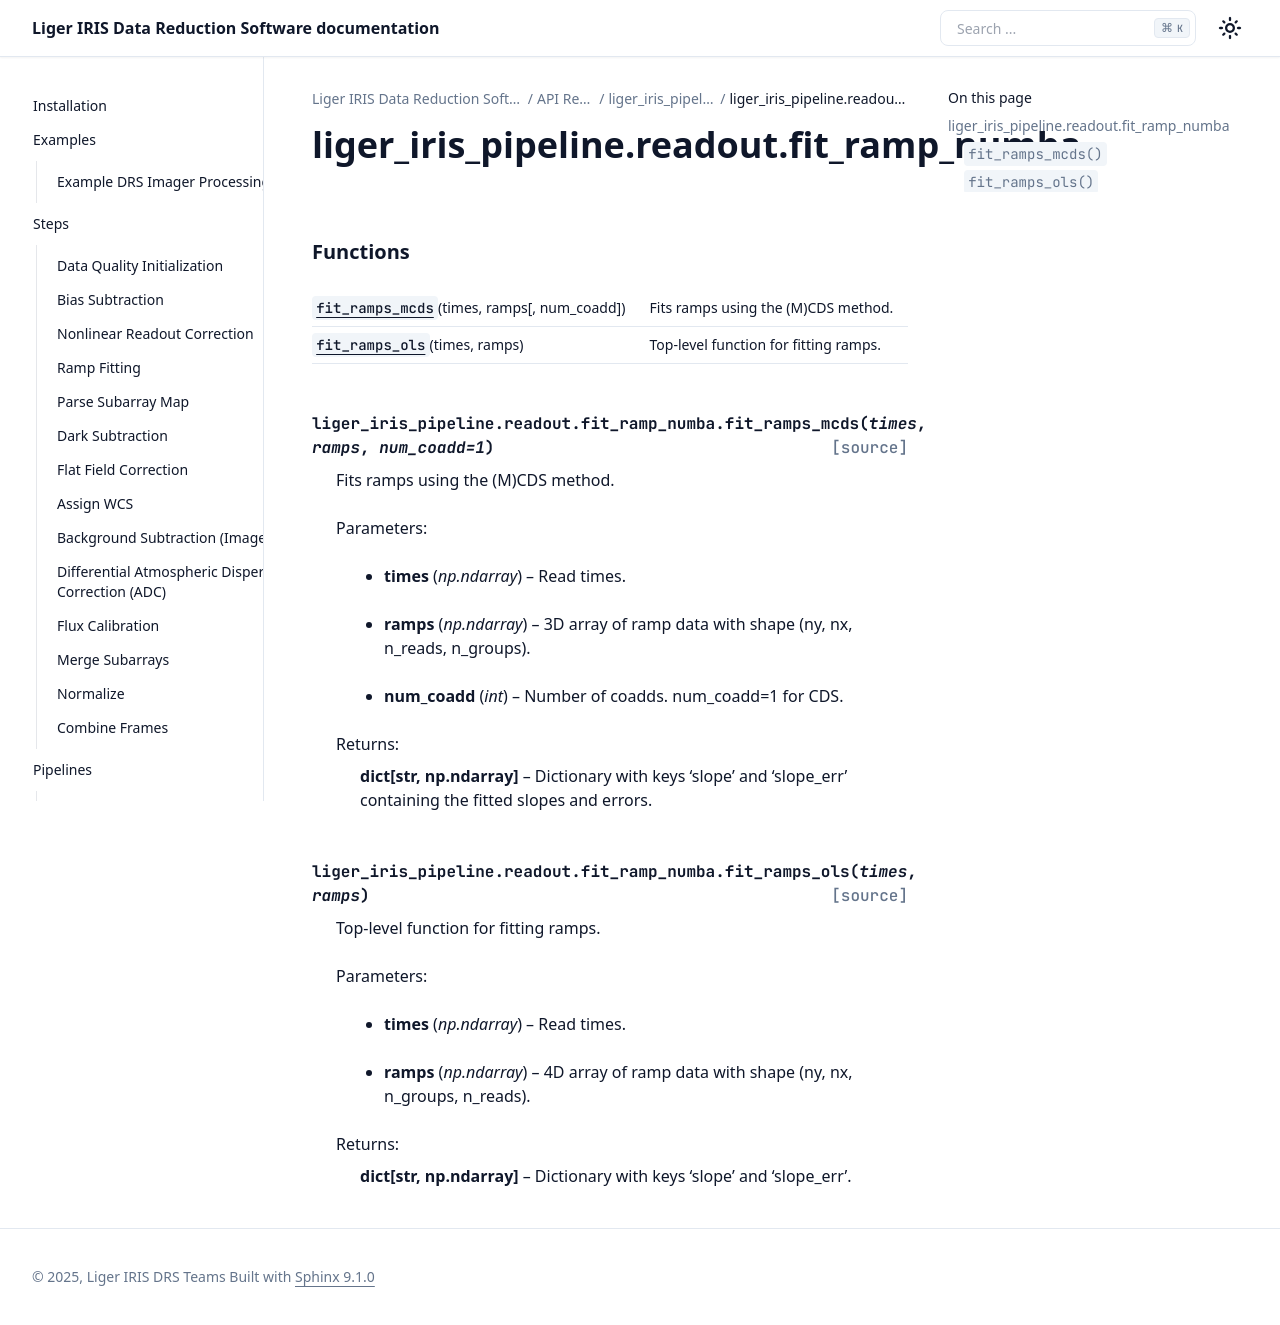

repository: oirlab/liger_iris_pipeline · page: api/generated/liger_iris_pipeline.readout.fit_ramp_numba.html · generator: sphinx

liger\_iris\_pipeline.readout.fit\_ramp\_numba
==============================================

.. automodule:: liger_iris_pipeline.readout.fit_ramp_numba

   
   .. rubric:: Functions

   .. autosummary::
   
      fit_ramps_mcds
      fit_ramps_ols
   
